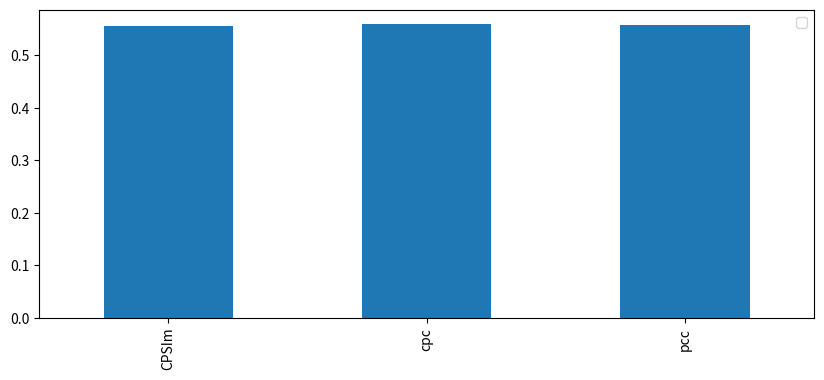

Python code for this plot:
import matplotlib.pyplot as plt
from matplotlib.font_manager import FontProperties
import pandas as pd

myfont = FontProperties(fname='/Library/Fonts/Songti.ttc')
plt.figure(figsize=(10, 4))

pds_mae = pd.Series({'CPSIm': 0.5562, 'cpc': 0.55884, 'pcc': 0.5581})
pds_mae.plot.bar()
plt.legend()
plt.show()
# pds_rmse = pd.Series({'CPSIm': 0.71466, 'cpc': 0.71342, 'pcc': 0.72004})
